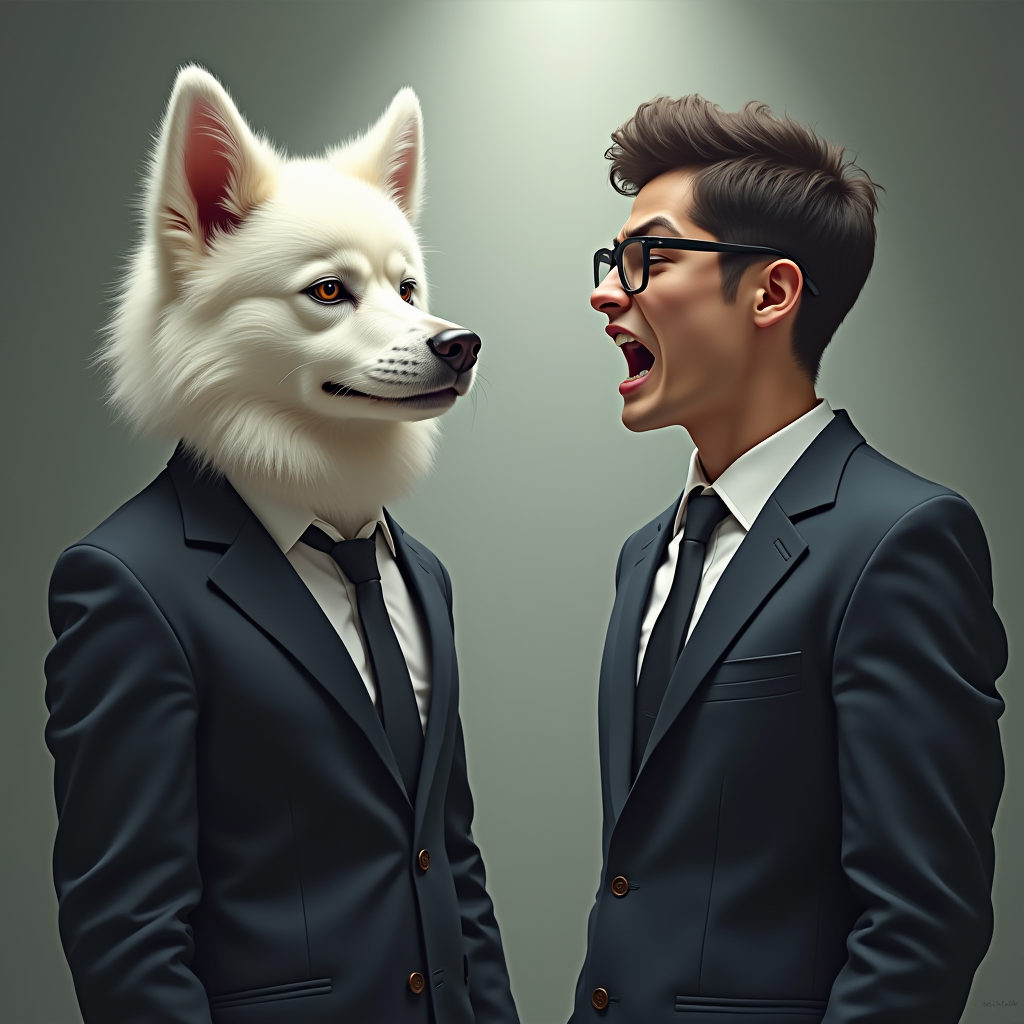
Generation parameters embedded in this image by ComfyUI (PNG 'prompt' text chunk: the API-format workflow graph, JSON):
{"5":{"inputs":{"width":1024,"height":1024,"batch_size":1},"class_type":"EmptyLatentImage"},"6":{"inputs":{"text":"1dog and 1guy. saddly crying (white fluffy samoyed:1.1) in business suits wearing glasses. intensely angry human bosses, from side, as (photo:1.21)","clip":["11",0]},"class_type":"CLIPTextEncode"},"8":{"inputs":{"samples":["13",0],"vae":["10",0]},"class_type":"VAEDecode"},"9":{"inputs":{"filename_prefix":"ComfyUI","images":["8",0]},"class_type":"SaveImage"},"10":{"inputs":{"vae_name":"flux1DevVAE_safetensors.safetensors"},"class_type":"VAELoader"},"11":{"inputs":{"clip_name1":"t5xxl_fp8_e4m3fn.safetensors","clip_name2":"clip_l.safetensors","type":"flux"},"class_type":"DualCLIPLoader"},"12":{"inputs":{"unet_name":"flux_dev.safetensors","weight_dtype":"default"},"class_type":"UNETLoader"},"13":{"inputs":{"noise":["25",0],"guider":["22",0],"sampler":["16",0],"sigmas":["17",0],"latent_image":["5",0]},"class_type":"SamplerCustomAdvanced"},"16":{"inputs":{"sampler_name":"euler"},"class_type":"KSamplerSelect"},"17":{"inputs":{"scheduler":"simple","steps":20,"denoise":1.0,"model":["12",0]},"class_type":"BasicScheduler"},"22":{"inputs":{"model":["12",0],"conditioning":["6",0]},"class_type":"BasicGuider"},"25":{"inputs":{"noise_seed":458344653718248},"class_type":"RandomNoise"}}